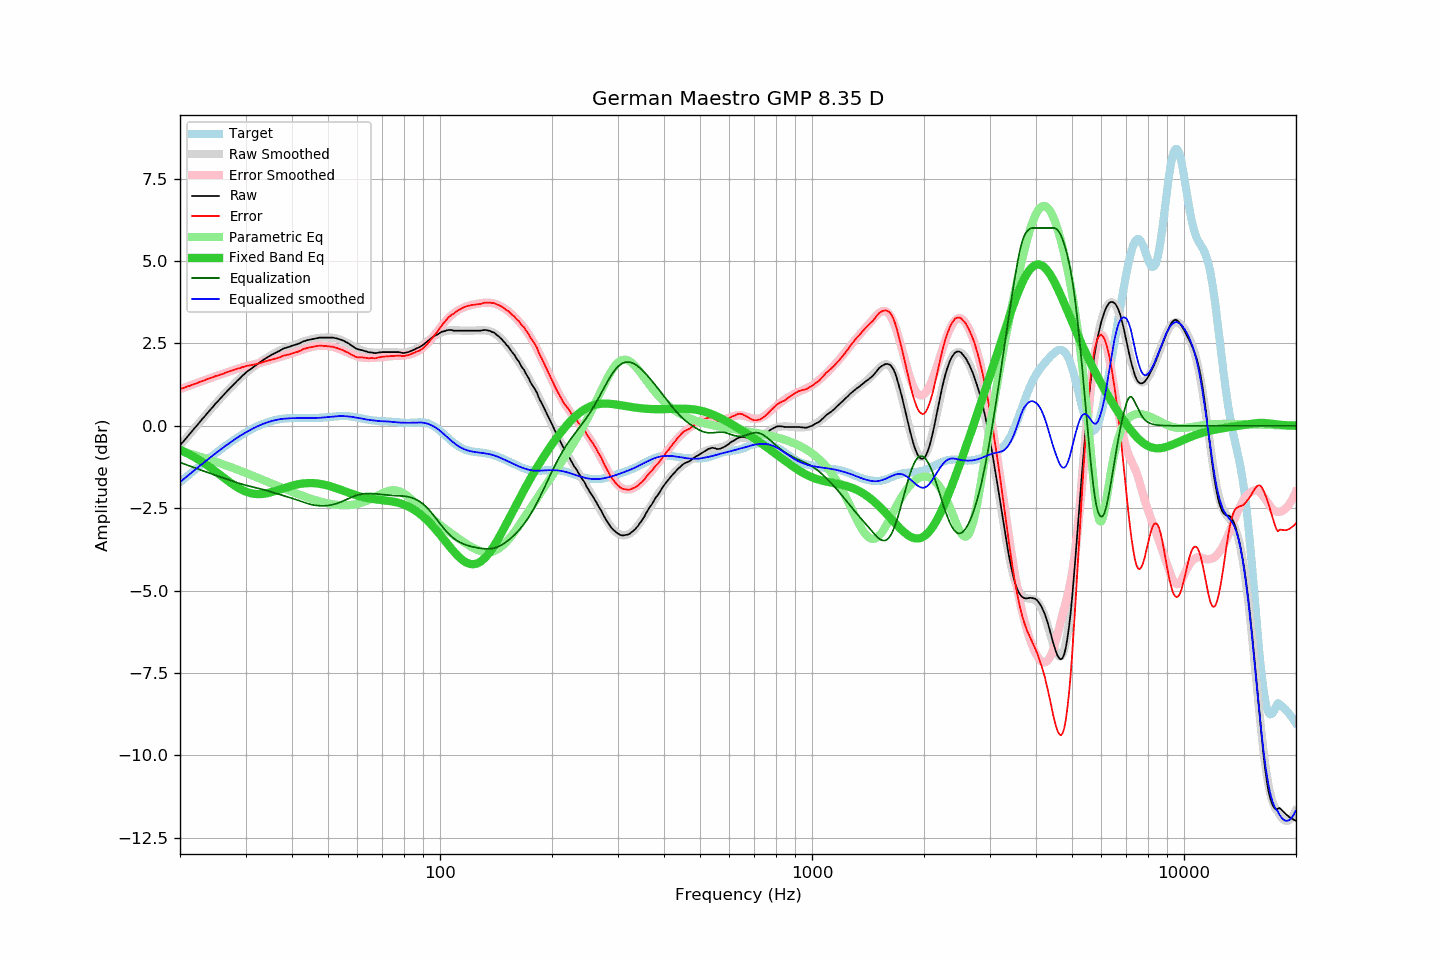

Data behind this chart, as committed beside it:
frequency, raw, error, smoothed, error_smoothed, equalization, parametric_eq, equalized_raw, equalized_smoothed, target
20.00, -0.59, 1.11, -0.60, 1.11, -1.11, -0.73, -1.71, -1.71, -1.71
20.20, -0.53, 1.13, -0.54, 1.13, -1.13, -0.75, -1.66, -1.67, -1.67
20.40, -0.48, 1.14, -0.48, 1.15, -1.15, -0.77, -1.63, -1.63, -1.63
20.61, -0.43, 1.16, -0.42, 1.16, -1.16, -0.80, -1.59, -1.59, -1.59
20.81, -0.36, 1.18, -0.37, 1.18, -1.18, -0.82, -1.55, -1.55, -1.55
21.02, -0.30, 1.20, -0.31, 1.20, -1.20, -0.85, -1.50, -1.51, -1.51
21.23, -0.25, 1.21, -0.25, 1.22, -1.22, -0.87, -1.47, -1.47, -1.47
21.44, -0.19, 1.23, -0.19, 1.23, -1.23, -0.90, -1.43, -1.43, -1.43
21.66, -0.14, 1.25, -0.13, 1.25, -1.25, -0.92, -1.39, -1.39, -1.39
21.87, -0.07, 1.27, -0.08, 1.27, -1.27, -0.95, -1.34, -1.35, -1.35
22.09, -0.02, 1.28, -0.02, 1.29, -1.29, -0.98, -1.31, -1.31, -1.31
22.31, 0.04, 1.30, 0.04, 1.31, -1.31, -1.01, -1.27, -1.27, -1.27
22.54, 0.09, 1.32, 0.10, 1.32, -1.32, -1.04, -1.23, -1.23, -1.23
22.76, 0.16, 1.34, 0.15, 1.34, -1.34, -1.07, -1.19, -1.19, -1.19
22.99, 0.22, 1.36, 0.21, 1.36, -1.36, -1.10, -1.14, -1.15, -1.15
23.22, 0.27, 1.37, 0.27, 1.38, -1.38, -1.14, -1.11, -1.11, -1.11
23.45, 0.33, 1.40, 0.33, 1.40, -1.40, -1.17, -1.07, -1.07, -1.07
23.69, 0.38, 1.42, 0.38, 1.41, -1.41, -1.20, -1.03, -1.03, -1.03
23.92, 0.44, 1.43, 0.44, 1.43, -1.43, -1.24, -0.99, -0.99, -0.99
24.16, 0.50, 1.45, 0.49, 1.45, -1.45, -1.27, -0.95, -0.95, -0.95
24.40, 0.55, 1.46, 0.55, 1.47, -1.47, -1.31, -0.92, -0.92, -0.92
24.65, 0.60, 1.48, 0.61, 1.48, -1.48, -1.34, -0.88, -0.88, -0.88
24.89, 0.67, 1.51, 0.66, 1.50, -1.50, -1.38, -0.83, -0.84, -0.84
25.14, 0.72, 1.52, 0.72, 1.52, -1.52, -1.42, -0.80, -0.80, -0.80
25.39, 0.77, 1.53, 0.77, 1.53, -1.53, -1.45, -0.77, -0.77, -0.76
25.65, 0.83, 1.55, 0.82, 1.55, -1.55, -1.49, -0.73, -0.73, -0.73
25.91, 0.87, 1.57, 0.88, 1.57, -1.57, -1.53, -0.69, -0.69, -0.69
26.16, 0.93, 1.58, 0.93, 1.58, -1.58, -1.57, -0.66, -0.66, -0.65
26.43, 0.98, 1.60, 0.98, 1.60, -1.60, -1.60, -0.62, -0.62, -0.62
26.69, 1.04, 1.62, 1.03, 1.62, -1.62, -1.64, -0.58, -0.58, -0.58
26.96, 1.08, 1.63, 1.09, 1.64, -1.64, -1.68, -0.55, -0.55, -0.55
27.23, 1.13, 1.65, 1.14, 1.65, -1.65, -1.71, -0.52, -0.52, -0.51
27.50, 1.19, 1.67, 1.19, 1.67, -1.67, -1.75, -0.48, -0.48, -0.48
27.77, 1.24, 1.68, 1.24, 1.69, -1.69, -1.78, -0.45, -0.45, -0.45
28.05, 1.29, 1.70, 1.29, 1.70, -1.70, -1.81, -0.42, -0.41, -0.41
28.33, 1.34, 1.72, 1.34, 1.72, -1.72, -1.85, -0.38, -0.38, -0.38
28.62, 1.38, 1.73, 1.38, 1.73, -1.73, -1.88, -0.35, -0.35, -0.35
28.90, 1.43, 1.74, 1.43, 1.75, -1.75, -1.90, -0.32, -0.32, -0.32
29.19, 1.48, 1.76, 1.48, 1.76, -1.76, -1.93, -0.29, -0.29, -0.29
29.48, 1.53, 1.78, 1.52, 1.78, -1.78, -1.95, -0.25, -0.26, -0.26
29.78, 1.56, 1.79, 1.56, 1.79, -1.79, -1.98, -0.23, -0.23, -0.23
30.08, 1.61, 1.81, 1.60, 1.80, -1.80, -2.00, -0.19, -0.20, -0.20
30.38, 1.65, 1.82, 1.65, 1.82, -1.82, -2.02, -0.16, -0.17, -0.17
30.68, 1.69, 1.83, 1.68, 1.83, -1.83, -2.03, -0.14, -0.14, -0.14
30.99, 1.72, 1.84, 1.72, 1.84, -1.84, -2.04, -0.12, -0.12, -0.11
31.30, 1.75, 1.84, 1.76, 1.85, -1.85, -2.06, -0.10, -0.09, -0.09
31.61, 1.80, 1.86, 1.80, 1.86, -1.86, -2.06, -0.07, -0.07, -0.06
31.93, 1.82, 1.86, 1.83, 1.88, -1.88, -2.07, -0.05, -0.04, -0.04
32.24, 1.87, 1.88, 1.87, 1.89, -1.89, -2.07, -0.02, -0.02, -0.02
32.57, 1.90, 1.89, 1.90, 1.90, -1.90, -2.07, -0.00, 0.00, 0.00
32.89, 1.94, 1.91, 1.94, 1.91, -1.91, -2.07, 0.02, 0.02, 0.03
33.22, 1.97, 1.92, 1.97, 1.92, -1.92, -2.07, 0.04, 0.04, 0.05
33.55, 2.01, 1.94, 2.00, 1.94, -1.94, -2.06, 0.07, 0.06, 0.06
33.89, 2.04, 1.95, 2.03, 1.95, -1.95, -2.06, 0.08, 0.08, 0.08
34.23, 2.07, 1.97, 2.06, 1.96, -1.96, -2.05, 0.10, 0.10, 0.10
34.57, 2.10, 1.98, 2.09, 1.98, -1.98, -2.04, 0.12, 0.11, 0.12
34.92, 2.13, 1.99, 2.12, 1.99, -1.99, -2.02, 0.13, 0.13, 0.13
35.27, 2.15, 2.01, 2.15, 2.01, -2.01, -2.01, 0.15, 0.14, 0.14
35.62, 2.18, 2.02, 2.18, 2.02, -2.02, -2.00, 0.15, 0.16, 0.16
35.97, 2.21, 2.04, 2.21, 2.04, -2.04, -1.98, 0.17, 0.17, 0.17
... 635 more rows
